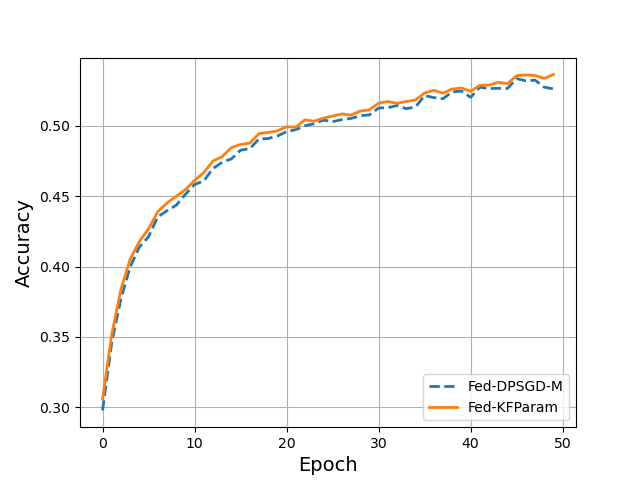

Values plotted in this chart, from the file beside it:
, DPSGD, DPSGD-KFGrad
0, 0.2977, 0.3056
1, 0.3461, 0.3517
2, 0.3771, 0.3839
3, 0.3997, 0.4052
4, 0.4139, 0.4179
5, 0.4212, 0.4269
6, 0.4354, 0.439
7, 0.4397, 0.4452
8, 0.4436, 0.45
9, 0.4514, 0.4547
10, 0.4584, 0.4613
11, 0.4609, 0.4668
12, 0.4698, 0.4751
13, 0.4742, 0.4782
14, 0.4766, 0.4846
15, 0.4828, 0.4869
16, 0.4839, 0.4878
17, 0.4908, 0.4946
18, 0.4911, 0.4954
19, 0.4929, 0.4965
20, 0.496, 0.4995
21, 0.4974, 0.4991
22, 0.5002, 0.5044
23, 0.5016, 0.5034
24, 0.5042, 0.5056
25, 0.5031, 0.5071
26, 0.5045, 0.5086
27, 0.5054, 0.5078
28, 0.5073, 0.5106
29, 0.5079, 0.5115
30, 0.5128, 0.5163
31, 0.513, 0.5174
32, 0.5146, 0.5161
33, 0.5123, 0.5174
34, 0.5135, 0.5185
35, 0.5216, 0.5235
36, 0.5202, 0.5254
37, 0.5194, 0.5233
38, 0.5243, 0.5263
39, 0.5248, 0.527
40, 0.5204, 0.5247
41, 0.5276, 0.5289
42, 0.5266, 0.5291
43, 0.5268, 0.5311
44, 0.5267, 0.5301
45, 0.5337, 0.5358
46, 0.5321, 0.5363
47, 0.5326, 0.5359
48, 0.5276, 0.5338
49, 0.5264, 0.5367
